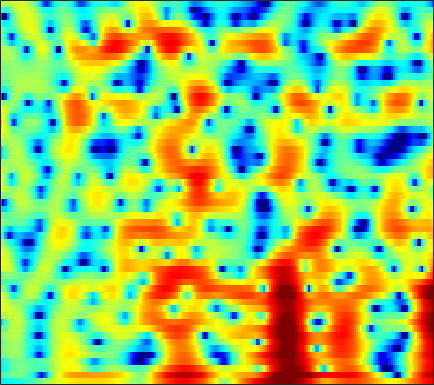

The data file committed next to this chart (first rows):
-4.7884, -4.6147, -4.4087, -4.22, -4.0838, -3.9047, -3.7284, -3.5898, -3.4057, -3.2, -2.9749, -2.7949, -2.5304, -2.2334, -1.9853, -1.6222, -1.2302, -0.91608, -0.47393, -0.021439, 0.44231, 0.80213, 1.2767, 1.7525
-2.955, -2.354, -1.675, -1.125, -0.7931, -0.4529, -0.2298, -0.1433, -0.138, -0.2667, -0.5448, -0.8625, -1.463, -2.3, -3.124, -4.563, -6.529, -8.454, -11.51, -12.72, -9.716, -6.973, -3.928, -1.543
-5.093, -4.252, -3.264, -2.428, -1.894, -1.308, -0.8577, -0.6096, -0.3912, -0.2912, -0.3065, -0.3875, -0.5794, -0.8499, -1.096, -1.451, -1.798, -2.008, -2.162, -2.102, -1.781, -1.375, -0.6698, 0.1368
-4.734, -3.877, -2.907, -2.111, -1.622, -1.112, -0.7586, -0.5891, -0.4803, -0.4905, -0.6046, -0.7502, -1.001, -1.281, -1.487, -1.728, -1.872, -1.893, -1.777, -1.492, -1.054, -0.6383, -0.02077, 0.6371
-0.9993, -0.5538, -0.03297, 0.3878, 0.6255, 0.8214, 0.8634, 0.7914, 0.5482, 0.1276, -0.4978, -1.119, -2.194, -3.589, -4.904, -7.115, -9.873, -11.85, -12.12, -9.352, -6.33, -4.409, -2.304, -0.6028
-0.6727, -0.2118, 0.303, 0.6891, 0.8875, 1.022, 1.002, 0.8857, 0.5906, 0.1358, -0.4929, -1.08, -2.009, -3.087, -3.974, -5.193, -6.251, -6.755, -6.773, -5.983, -4.675, -3.566, -2.095, -0.7338
-1.133, -0.4542, 0.2485, 0.7491, 0.9966, 1.168, 1.173, 1.064, 0.7623, 0.2894, -0.339, -0.9059, -1.752, -2.656, -3.326, -4.134, -4.708, -4.912, -4.823, -4.313, -3.494, -2.748, -1.672, -0.5926
-0.07049, 0.4263, 1.008, 1.479, 1.734, 1.938, 1.966, 1.853, 1.506, 0.9256, 0.1094, -0.687, -2.031, -3.791, -5.471, -8.447, -12.83, -17.12, -16.2, -10.66, -6.853, -4.755, -2.576, -0.8788
-2.482, -1.674, -0.5512, 0.4446, 1.047, 1.617, 1.911, 1.956, 1.797, 1.396, 0.752, 0.1093, -0.9505, -2.198, -3.211, -4.591, -5.744, -6.231, -6.146, -5.262, -3.946, -2.877, -1.492, -0.2539
-7.271, -4.36, -1.736, -0.005226, 0.8992, 1.708, 2.123, 2.217, 2.111, 1.724, 1.074, 0.4446, -0.5536, -1.667, -2.546, -3.664, -4.54, -4.944, -4.953, -4.391, -3.424, -2.568, -1.371, -0.2513
1.092, 1.338, 1.748, 2.137, 2.352, 2.517, 2.506, 2.372, 2.001, 1.387, 0.5305, -0.2831, -1.636, -3.44, -5.155, -8.241, -13.07, -19.49, -20.2, -12.09, -7.807, -5.598, -3.364, -1.662
3.244, 3.054, 2.825, 2.606, 2.434, 2.177, 1.875, 1.606, 1.163, 0.6313, -0.01918, -0.6196, -1.603, -2.769, -3.734, -5.1, -6.333, -6.978, -7.187, -6.617, -5.625, -4.757, -3.613, -2.518
3.565, 3.122, 2.506, 1.909, 1.499, 1.028, 0.6875, 0.5251, 0.3856, 0.3101, 0.1749, 0.007688, -0.2768, -0.6644, -1.026, -1.583, -2.163, -2.618, -3.204, -3.725, -4.109, -4.27, -4.211, -3.776
3.496, 2.665, 1.313, -0.3286, -1.655, -3.2, -3.73, -3.214, -1.881, -0.5336, 0.5289, 1.133, 1.665, 1.891, 1.847, 1.569, 1.003, 0.3809, -0.7744, -2.441, -4.855, -7.47, -12.65, -13.95
1.121, 0.3946, -1.043, -3.238, -5.542, -9.574, -11.19, -8.425, -4.628, -2.005, -0.2031, 0.8137, 1.731, 2.246, 2.434, 2.436, 2.16, 1.78, 1.022, -0.03149, -1.333, -2.345, -3.378, -3.534
-1.687, -1.421, -1.385, -1.625, -1.889, -2.165, -2.204, -2.026, -1.573, -0.972, -0.3052, 0.1429, 0.6515, 1.06, 1.314, 1.547, 1.628, 1.593, 1.438, 1.18, 0.8445, 0.5747, 0.2435, 0.007213
-1.008, -0.3416, 0.1845, 0.3979, 0.3769, 0.2011, -0.08681, -0.3313, -0.6602, -0.918, -1.018, -1.017, -0.7887, -0.2908, 0.1622, 0.7402, 1.291, 1.618, 1.915, 2.051, 2.017, 1.859, 1.495, 0.9405
2.377, 2.587, 2.62, 2.399, 2.066, 1.362, 0.371, -0.6003, -2.227, -4.289, -6.642, -7.95, -7.444, -5.172, -3.424, -1.425, 0.162, 1.081, 1.973, 2.528, 2.773, 2.76, 2.45, 1.786
3.838, 3.614, 3.162, 2.504, 1.88, 0.8357, -0.4977, -1.744, -3.78, -6.41, -9.399, -11.42, -10.9, -7.88, -5.746, -3.386, -1.58, -0.5051, 0.6454, 1.462, 1.976, 2.179, 2.19, 1.9
3.759, 3.26, 2.513, 1.639, 0.9013, -0.1706, -1.341, -2.266, -3.509, -4.655, -5.627, -6.098, -6.107, -5.644, -5.073, -3.986, -2.775, -1.895, -0.8184, 0.1244, 0.8752, 1.296, 1.683, 1.87
3.294, 2.552, 1.521, 0.4621, -0.351, -1.458, -2.621, -3.52, -4.801, -6.133, -7.506, -8.302, -9.019, -8.873, -8.078, -6.52, -4.83, -3.586, -2.069, -0.76, 0.3506, 1.051, 1.796, 2.354
1.812, 0.6011, -1.013, -2.411, -3.259, -4.115, -4.86, -5.476, -6.614, -8.308, -10.85, -13.98, -23.02, -24.45, -15.71, -10.31, -7.038, -5.158, -3.127, -1.433, -0.01115, 0.9272, 1.998, 2.85
-0.5937, -3.047, -7.458, -12.88, -13.67, -10.2, -7.69, -6.723, -6.22, -6.444, -7.188, -7.86, -8.499, -8.744, -8.26, -7.381, -6.321, -5.43, -4.139, -2.688, -1.116, 0.03752, 1.498, 2.746
0.165, -1.541, -4.03, -6.017, -6.486, -5.803, -4.669, -3.953, -3.346, -3.14, -3.254, -3.46, -4.027, -4.701, -5.426, -6.761, -8.609, -10.24, -11.14, -8.582, -4.951, -2.612, -0.1308, 1.784
1.182, 0.5658, -0.1817, -0.7286, -0.96, -1.049, -0.9991, -0.9129, -0.8452, -0.8737, -1.05, -1.338, -1.939, -2.737, -3.659, -5.163, -7.253, -8.901, -9.982, -8.055, -5.03, -2.983, -0.7765, 0.9076
-0.2768, -0.6416, -0.8898, -0.9163, -0.8019, -0.5391, -0.2372, -0.03761, 0.152, 0.2437, 0.1952, 0.03542, -0.233, -0.7018, -1.058, -1.559, -2.012, -2.22, -2.2, -1.827, -1.153, -0.5557, 0.2646, 0.9919
-4.939, -5.894, -5.628, -4.146, -2.924, -1.515, -0.4166, 0.2013, 0.803, 1.147, 1.279, 1.294, 1.153, 0.9045, 0.697, 0.3655, 0.1397, 0.002079, -0.03793, 0.08666, 0.3432, 0.6023, 0.9622, 1.268
-8.539, -12.45, -9.934, -5.528, -3.228, -1.118, 0.2907, 1.038, 1.707, 2.071, 2.181, 2.115, 1.811, 1.383, 0.9168, 0.2541, -0.4097, -0.7873, -1.068, -0.9909, -0.5986, -0.1759, 0.4301, 0.9599
0.8223, 0.1724, -0.1854, -0.01911, 0.3149, 0.8622, 1.414, 1.755, 2.066, 2.216, 2.132, 1.853, 1.255, 0.2726, -0.7428, -2.459, -4.816, -6.802, -8.859, -8.123, -5.664, -3.898, -1.993, -0.5986
3.55, 2.753, 1.786, 1.051, 0.677, 0.5051, 0.6531, 0.8971, 1.26, 1.51, 1.527, 1.331, 0.7808, -0.2624, -1.328, -3.328, -6.032, -8.568, -11.61, -10.55, -7.447, -5.383, -3.256, -1.642
4.128, 2.682, 0.3734, -2.299, -4.152, -4.934, -3.405, -1.855, -0.1177, 1.028, 1.66, 1.871, 1.704, 1.229, 0.6043, -0.4197, -1.613, -2.483, -3.394, -3.858, -3.835, -3.514, -2.729, -1.726
4.275, 2.735, 0.1314, -3.349, -6.395, -7.739, -4.559, -2.203, 0.008322, 1.443, 2.256, 2.535, 2.556, 2.227, 1.766, 0.905, -0.2171, -1.259, -2.876, -4.811, -6.846, -7.995, -7.617, -5.375
3.234, 2.517, 1.597, 0.7875, 0.3787, 0.1868, 0.4035, 0.7427, 1.255, 1.664, 1.883, 1.864, 1.673, 1.175, 0.6923, -0.2286, -1.369, -2.458, -4.281, -6.761, -10.18, -13.09, -12.64, -8.22
0.4642, 0.4277, 0.5523, 0.7652, 0.9483, 1.194, 1.402, 1.51, 1.583, 1.522, 1.308, 1.042, 0.5319, -0.1473, -0.7292, -1.569, -2.444, -3.071, -3.831, -4.446, -4.776, -4.743, -4.221, -3.249
-5.998, -4.085, -1.942, -0.3898, 0.4305, 1.185, 1.625, 1.778, 1.752, 1.49, 0.9744, 0.4429, -0.5247, -1.661, -2.673, -3.962, -5.049, -5.472, -5.455, -4.848, -3.937, -3.149, -2.066, -0.9607
-6.128, -4.032, -1.73, -0.1482, 0.6774, 1.395, 1.758, 1.838, 1.69, 1.261, 0.5281, -0.2709, -1.652, -3.605, -5.523, -9.222, -15.01, -19.07, -13.34, -8.574, -5.49, -3.785, -1.967, -0.4824
0.5871, 0.6452, 0.8664, 1.12, 1.276, 1.395, 1.382, 1.27, 0.9926, 0.5274, -0.1482, -0.8205, -1.971, -3.442, -4.784, -6.766, -8.591, -9.169, -8.446, -6.736, -4.981, -3.791, -2.39, -1.181
3.165, 2.72, 2.149, 1.634, 1.28, 0.8701, 0.5427, 0.3381, 0.09816, -0.1536, -0.4722, -0.7525, -1.276, -1.885, -2.388, -3.043, -3.565, -3.846, -3.985, -3.906, -3.699, -3.475, -3.1, -2.572
4.861, 3.941, 2.613, 1.214, 0.199, -0.9152, -1.512, -1.561, -1.284, -0.8437, -0.4545, -0.271, -0.1394, -0.2066, -0.3248, -0.6164, -0.9884, -1.326, -1.851, -2.518, -3.324, -4.07, -5.206, -6.177
5.933, 4.539, 2.259, -0.7442, -3.731, -9.141, -11.79, -8.41, -4.605, -2.298, -0.8336, -0.1459, 0.4925, 0.7534, 0.8181, 0.7178, 0.3945, 0.04225, -0.6628, -1.651, -2.998, -4.394, -7.097, -11.77
5.296, 4.007, 2.008, -0.3737, -2.357, -4.925, -6.001, -5.469, -4.086, -2.863, -1.996, -1.552, -1.178, -0.9194, -0.8477, -0.8114, -1.025, -1.291, -1.855, -2.62, -3.521, -4.197, -4.886, -5.108
4.172, 3.31, 2.203, 1.155, 0.4418, -0.3599, -1.015, -1.417, -1.941, -2.49, -3.254, -3.802, -4.405, -4.328, -3.972, -3.413, -3.019, -3.089, -3.611, -4.721, -6.345, -7.545, -8.135, -6.781
1.236, 0.501, 0.1445, 0.3769, 0.6395, 0.9039, 0.8346, 0.5223, -0.3437, -1.937, -4.639, -8.046, -16.75, -14.3, -8.534, -4.788, -2.947, -2.426, -2.665, -3.977, -6.671, -9.992, -13.88, -8.57
-9.24, -19.03, -10.21, -4.188, -1.788, 0.06284, 1.003, 1.238, 1.028, 0.2442, -0.9728, -2.008, -3.078, -3.06, -2.319, -1.154, -0.2686, 0.1407, 0.2506, -0.01982, -0.4953, -0.8275, -0.9631, -0.5972
-3.899, -4.253, -3.713, -2.354, -1.268, -0.06379, 0.7796, 1.173, 1.419, 1.44, 1.307, 1.177, 1.068, 1.049, 1.123, 1.287, 1.437, 1.5, 1.488, 1.349, 1.109, 0.8815, 0.529, 0.1204
-1.405, -1.242, -0.9075, -0.459, -0.0869, 0.4108, 0.8339, 1.088, 1.335, 1.494, 1.576, 1.601, 1.624, 1.648, 1.652, 1.658, 1.637, 1.574, 1.437, 1.214, 0.8844, 0.5595, -0.002305, -0.7601
-0.7012, -0.4879, -0.2065, 0.06196, 0.2569, 0.494, 0.6975, 0.8256, 0.9632, 1.053, 1.12, 1.159, 1.19, 1.221, 1.235, 1.227, 1.185, 1.126, 0.9851, 0.772, 0.4691, 0.1757, -0.3096, -0.9172
-0.3066, -0.1207, 0.0864, 0.2523, 0.3462, 0.4252, 0.4633, 0.4654, 0.4421, 0.4064, 0.3808, 0.3816, 0.4115, 0.4654, 0.5307, 0.6129, 0.6704, 0.6918, 0.6568, 0.5373, 0.3301, 0.1178, -0.2299, -0.624
0.1678, 0.3681, 0.5479, 0.6332, 0.6319, 0.5487, 0.3689, 0.184, -0.1193, -0.4352, -0.7002, -0.8214, -0.8246, -0.6438, -0.3843, 0.01167, 0.3915, 0.6201, 0.8052, 0.8227, 0.6786, 0.4686, 0.0776, -0.3818
0.9489, 1.249, 1.453, 1.453, 1.338, 1.061, 0.6103, 0.1562, -0.6538, -1.718, -2.945, -3.739, -4.062, -3.206, -2.114, -0.5845, 0.654, 1.321, 1.878, 2.068, 1.898, 1.539, 0.7692, -0.3301
1.505, 1.7, 1.591, 1.219, 0.8743, 0.4148, -0.0129, -0.4277, -1.312, -2.939, -6.06, -10.56, -24.73, -8.573, -4.088, -0.5535, 1.577, 2.584, 3.348, 3.572, 3.308, 2.803, 1.685, -0.09107
0.5787, -0.1207, -1.669, -3.83, -5.504, -6.505, -5.322, -4.091, -2.9, -2.36, -2.32, -2.368, -2.083, -1.053, -0.05192, 1.264, 2.268, 2.745, 2.997, 2.846, 2.374, 1.858, 1.006, 0.05391
0.4261, -0.8629, -3.21, -6.659, -10.16, -12.47, -8.123, -5.212, -2.575, -0.8506, 0.3162, 0.9538, 1.65, 2.185, 2.494, 2.749, 2.742, 2.532, 1.932, 0.9586, -0.3098, -1.343, -2.501, -2.917
0.2711, -0.6715, -1.778, -2.594, -2.905, -2.765, -2.01, -1.186, 0.00927, 1.11, 1.998, 2.513, 2.996, 3.234, 3.268, 3.055, 2.52, 1.864, 0.5867, -1.294, -4.128, -7.322, -15.11, -18.09
-2.865, -3.993, -4.54, -3.976, -3.156, -1.906, -0.6958, 0.1484, 1.165, 1.997, 2.64, 2.985, 3.231, 3.257, 3.116, 2.708, 2.045, 1.372, 0.2232, -1.22, -2.94, -4.296, -5.744, -6
-8.799, -16.61, -18.01, -8.422, -5.112, -2.304, -0.4023, 0.6575, 1.718, 2.462, 2.941, 3.14, 3.208, 3.056, 2.793, 2.284, 1.604, 1.004, 0.1219, -0.7844, -1.597, -2.084, -2.464, -2.487
-1.933, -2.8, -3.03, -2.219, -1.292, -0.01584, 1.071, 1.724, 2.377, 2.807, 3.005, 3.008, 2.836, 2.443, 2.02, 1.28, 0.3528, -0.4416, -1.555, -2.606, -3.4, -3.721, -3.74, -3.363
2.149, 1.883, 1.704, 1.737, 1.868, 2.12, 2.383, 2.547, 2.69, 2.713, 2.596, 2.403, 1.978, 1.349, 0.7265, -0.3524, -1.754, -3.054, -5.191, -7.818, -10.47, -11.29, -9.819, -7.378
